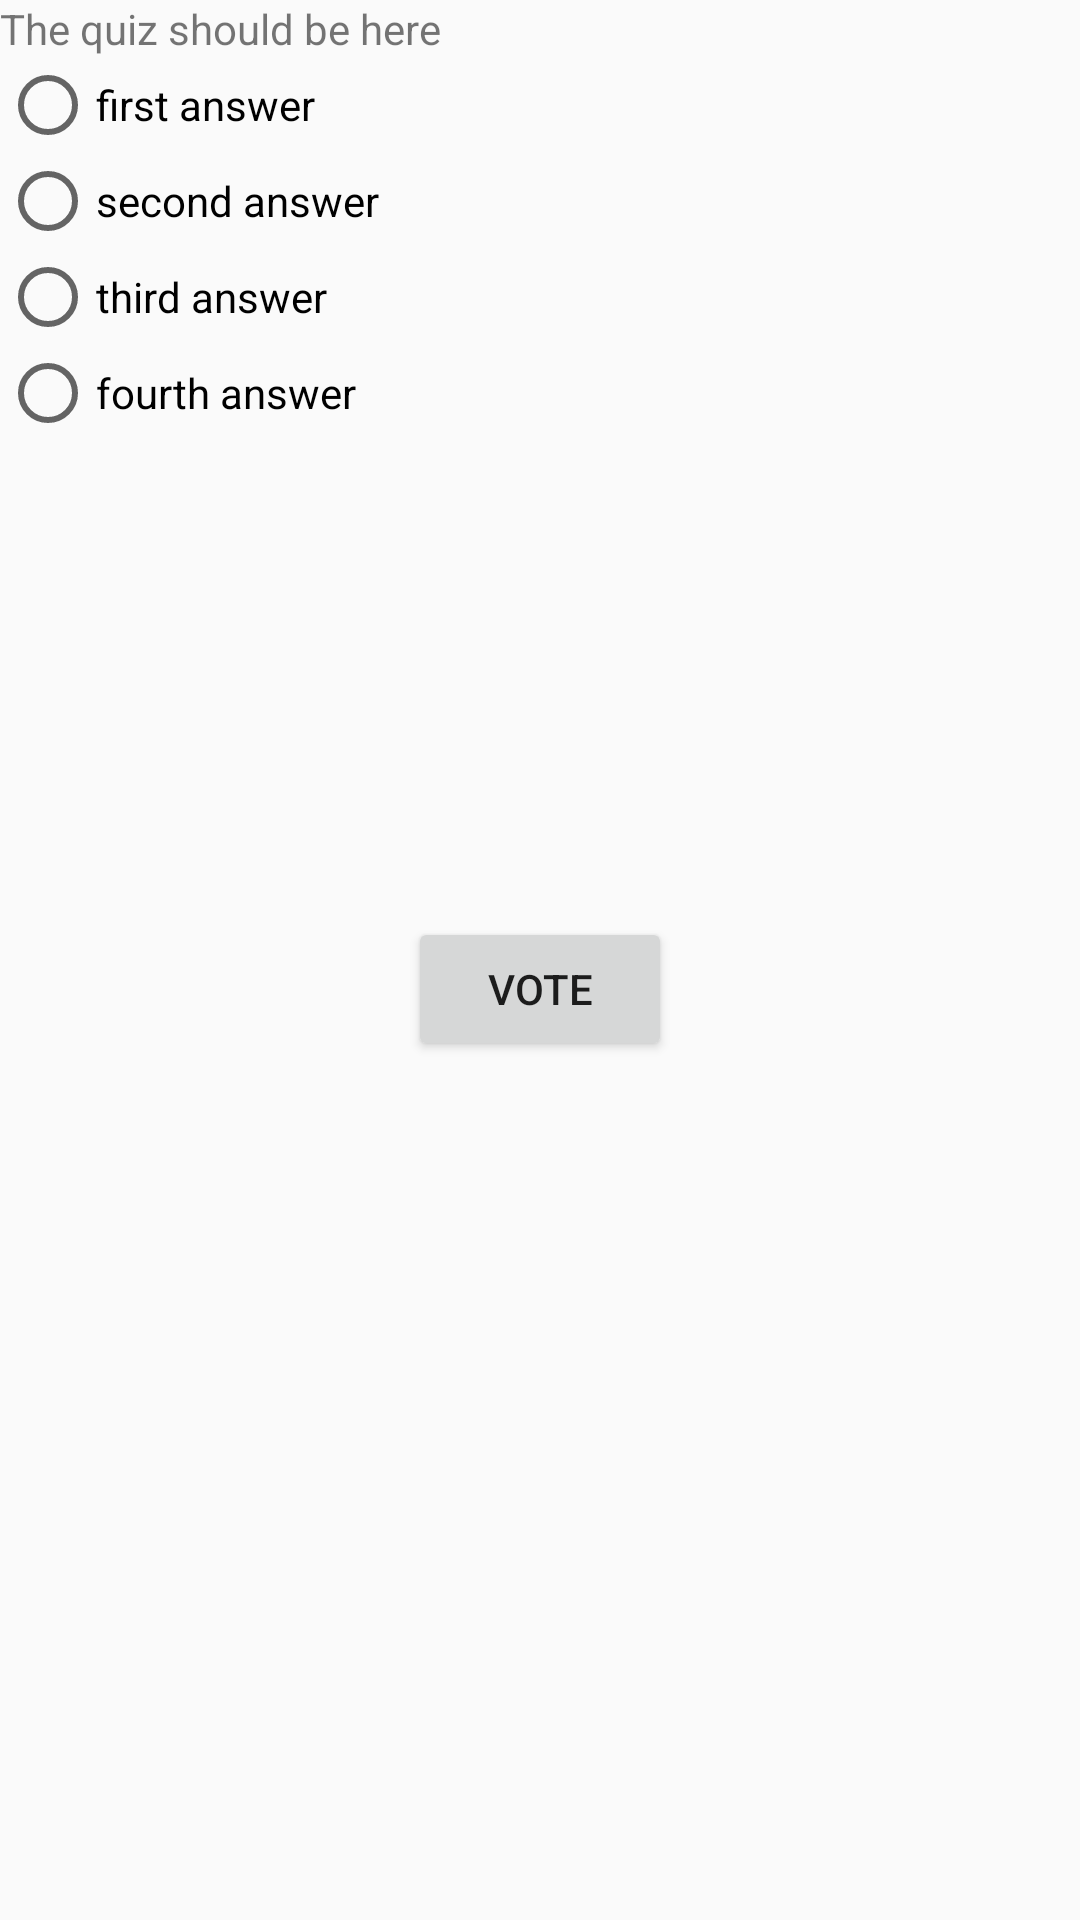

Produce the Android XML layout that renders to this screen, including the resource entries it uses.
<!-- AndroidManifest.xml: application theme Theme.Quiz -->
<!-- res/layout/one_answer_four_option.xml -->
<?xml version="1.0" encoding="utf-8"?>
<android.support.constraint.ConstraintLayout xmlns:android="http://schemas.android.com/apk/res/android"
    xmlns:app="http://schemas.android.com/apk/res-auto"
    xmlns:tools="http://schemas.android.com/tools"
    android:layout_width="match_parent"
    android:layout_height="match_parent"
    tools:context=".OneAnswerFourOptions">

    <TextView
        android:id="@+id/textview_first"
        android:layout_width="wrap_content"
        android:layout_height="wrap_content"
        android:text="@string/hello_first_fragment"
        app:layout_constraintStart_toStartOf="parent"
        app:layout_constraintTop_toTopOf="parent" />

    <Button
        android:id="@+id/button_first"
        android:layout_width="wrap_content"
        android:layout_height="wrap_content"
        android:text="@string/next"
        app:layout_constraintBottom_toBottomOf="parent"
        app:layout_constraintEnd_toEndOf="parent"
        app:layout_constraintStart_toStartOf="parent"
        app:layout_constraintTop_toBottomOf="@id/textview_first" />


    <RadioGroup
        android:layout_width="match_parent"
        android:layout_height="wrap_content"
        android:orientation="vertical"
        app:layout_constraintTop_toBottomOf="@+id/textview_first">

        <RadioButton
            android:id="@+id/firstAnswer"
            android:layout_width="wrap_content"
            android:layout_height="wrap_content"
            android:text="first answer" />
        <RadioButton
            android:id="@+id/SecondAnswer"
            android:layout_width="wrap_content"
            android:layout_height="wrap_content"
            android:text="second answer" />
        <RadioButton
            android:id="@+id/ThirdAnswer"
            android:layout_width="wrap_content"
            android:layout_height="wrap_content"
            android:text="third answer" />

        <RadioButton
            android:id="@+id/fourthAnswer"
            android:layout_width="match_parent"
            android:layout_height="wrap_content"
            android:text="fourth answer" />
    </RadioGroup>
</android.support.constraint.ConstraintLayout>
<!-- resources referenced by this layout -->
<resources>
  <string name="hello_first_fragment">The quiz should be here</string>
  <string name="next">Vote</string>
  <style name="Theme.Quiz" parent="Theme.AppCompat.Light.DarkActionBar">
          
          <item name="colorPrimary">@color/purple_500</item>
          <item name="colorPrimaryDark">@color/purple_700</item>
          <item name="colorAccent">@color/teal_200</item>
          
      </style>
  <!-- not gathered from this repository: default colours our renderer supplied (Android Studio template values) -->
  <color name="purple_500">#FF6200EE</color>
  <color name="purple_700">#FF3700B3</color>
  <color name="teal_200">#FF03DAC5</color>
</resources>
